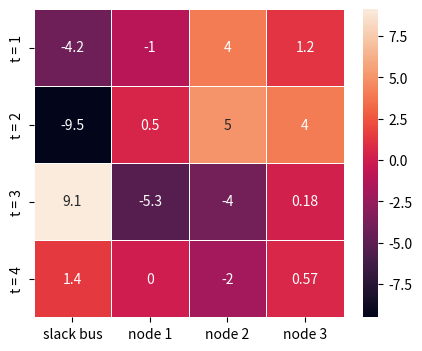
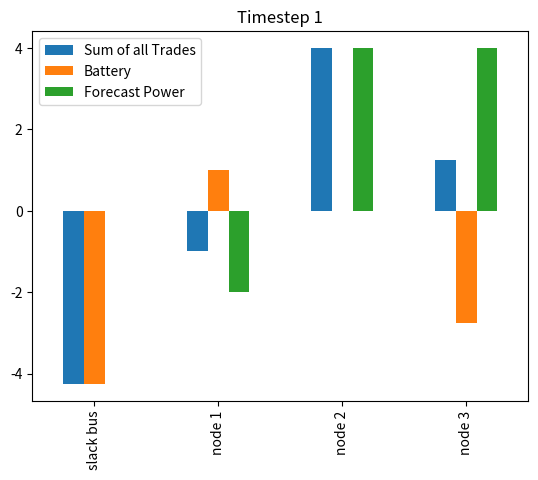
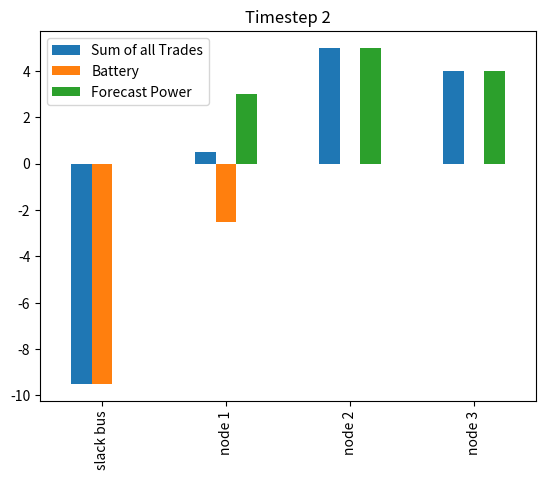
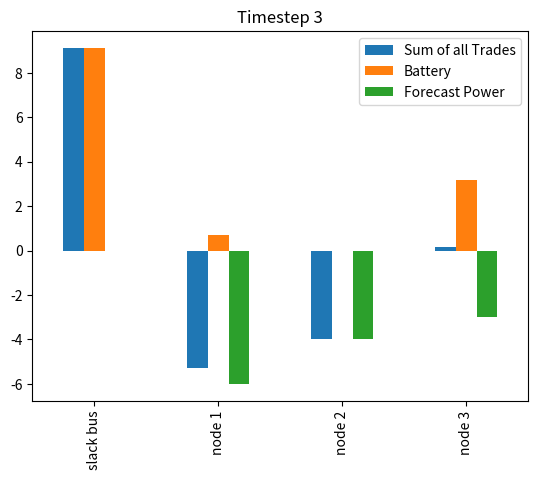
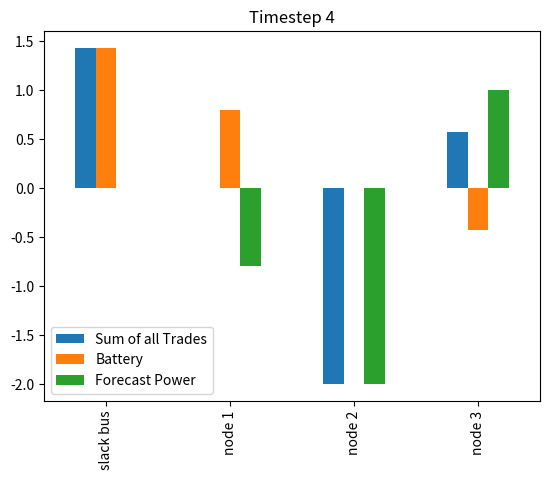

The matplotlib source for these figures, in order:
# -*- coding: utf-8 -*-
"""EC500-Project.ipynb

Automatically generated by Colab.



Original file is located at
    https://colab.research.google.com/<link-removed>
"""

# 4/10

'''
          node 0 (slack) ------- node 1 ------- node 2 ------- node 3
'''

import numpy as np
from scipy import optimize as opt
from scipy import linalg as linearalgebra

'''
Decision Variables Index: [24 energy trades]
[00 01 02 03 10 11 12 13 20 21 22 23 30 31 32 33]

00 01 02 03
10 11 12 13
20 21 22 23
30 31 32 33
'''
#labels for printing output
decision_variables = ['00','01','02', '03', '10', '11', '12', '13', '20', '21' ,'22', '23', '30', '31', '32', '33']
timesteps = ['T1','T2','T3','T4']

#Problem setup
timeblocks_no = 4
vars_per_timeblock = 16
nodecount = 4
timestep_duration = 4 #duration in hours

#injection schedule for node i at time t (i=1 t=0, i=2 t=0, i=3 t=0, i=1 t=1, i=2 t=1.....), a negative injection is load, positive is generation
#Slack bus NOT included!!!
scheduledinjection = np.array([[-2], [4], [4], [3], [5], [4], [-6], [-4], [-3], [-.8], [-2], [1]])

#we can set individual bounds for any of the decision variables
bounds = []
# ---------------------------------- General Variables





# ---------------------------------- b part 1: HARDWARE POWER CONSTRAINTS
# x is a vector of 16*4 variables
# Incidence matrix so that sum_pij * x(optimization variables) = P_b + P_i
sum_pij = np.array([[0,0,0,0,1,1,1,1,0,0,0,0,0,0,0,0],
                    [0,0,0,0,0,0,0,0,1,1,1,1,0,0,0,0],
                    [0,0,0,0,0,0,0,0,0,0,0,0,1,1,1,1]])

sum_pij_4_timesteps = linearalgebra.block_diag(sum_pij,sum_pij,sum_pij,sum_pij)

# might need to play around with these values
hardware_p_min = [-15, -15, -15, -15, -15, -15, -15, -15, -15, -15, -15, -15]
hardware_p_max = [15, 15, 15, 15, 15, 15, 15, 15, 15, 15, 15, 15]

# all the input arrays must have same number of dimensions, but the array at index 0 has 1 dimension(s) and the array at index 1 has 2 dimension(s)

constraint_19bp1_min =  {'type':'ineq','fun': lambda x: np.matmul(sum_pij_4_timesteps, x) - hardware_p_min}
constraint_19bp1_max =  {'type':'ineq','fun': lambda x: hardware_p_max - np.matmul(sum_pij_4_timesteps, x)}

# -----------------------------------b part 2: POWER TRADING CONSTRAINTS

# this is the forcasted amount that we anticipate the node will demand for t=1,2,3,4
P_nd = np.array([[1],      #t=1 node 1
                 [1],      #t=1 node 2
                 [1],
                 [1],      #t=2
                 [1],
                 [1],
                 [1],      #t=3
                 [1],
                 [1],
                 [1],      #t=4
                 [1],
                 [1]])

# sum_pij_4_timesteps = linearalgebra.block_diag(sum_pij,sum_pij,sum_pij,sum_pij)

# this is the forcasted amount that we anticipate the PV panel will be able to produce for t=1,2,3,4
P_a_Pv = np.array([[6],     #t=1 node 1
                   [6],     #t=1 node 2
                   [6],
                   [6],     #t=2
                   [6],
                   [6],
                   [6],     #t=3
                   [6], 
                   [6],
                   [6],     #t=4
                   [6],
                   [6]])

P_i_min = -1*P_nd

P_i_max = P_a_Pv - P_nd

constraint_19bp2_min =  {'type':'ineq','fun': lambda x: np.matmul(sum_pij_4_timesteps, x) - np.ndarray.flatten(P_i_min)}
constraint_19bp2_max =  {'type':'ineq','fun': lambda x: np.ndarray.flatten(P_i_max) - np.matmul(sum_pij_4_timesteps, x)}

# ---------------------------------- c: VOLTAGE CONSTRAINTS

# make R matrix and v bar
big_Wbar = np.array([[1,-1,0,0],      # 0 -> 1
                     [0,1,-1,0],      # 1 -> 2
                     [0,0,1,-1]])     # 2 -> 3

big_W = np.array([big_Wbar[0][1:],
                  big_Wbar[1][1:],
                  big_Wbar[2][1:]])

little_wbar = np.array([[big_Wbar[0][0]],
                        [big_Wbar[1][0]],
                        [big_Wbar[2][0]]])

big_W_inv = np.linalg.inv(big_W)

big_W_inv_T = np.transpose(big_W_inv)

# divide voltages by V_b
v_base = 10000  #V
# divide powers by S_b
s_base = 1000   #W
# divide impedances by Z_b
z_base = (v_base * v_base)/s_base  #kOhms

# values adopted from paper 43 referenced in Ullah and Park. Units in ohms.
F_r = np.diag([1.3509/z_base, 1.17024/z_base, 0.84111/z_base])                      
F_x = np.diag([1.32349/z_base, 1.14464/z_base, 0.82271/z_base])           

q_constant = np.array([[2],
                       [2],
                       [2]])

# v^2 = (R_matrix * sum_pij * x) + v_bar
R_matrix = np.matmul(np.matmul(big_W_inv, F_r), big_W_inv_T)                                                                   #3x3
v_bar = np.matmul(big_W_inv, -1*little_wbar) + np.matmul(np.matmul(np.matmul(big_W_inv, F_x), big_W_inv_T), q_constant)        #3x1

R_matrix_4_timesteps = linearalgebra.block_diag(R_matrix,R_matrix,R_matrix,R_matrix)                                          #12x12
v_bar_4_timesteps = np.vstack((v_bar,v_bar,v_bar,v_bar))                                                                      #12x1

# upper and lower bounds
v_max_squared = 1.05*1.05
v_min_squared = 0.95*0.95
v_max = np.array([[v_max_squared],[v_max_squared],[v_max_squared],[v_max_squared],[v_max_squared],[v_max_squared],[v_max_squared],[v_max_squared],[v_max_squared],[v_max_squared],[v_max_squared],[v_max_squared]])
v_min = np.array([[v_min_squared],[v_min_squared],[v_min_squared],[v_min_squared],[v_min_squared],[v_min_squared],[v_min_squared],[v_min_squared],[v_min_squared],[v_min_squared],[v_min_squared],[v_min_squared]])

#v_bar_4_timesteps_n = np.array([[8.94094], [13.5195], [15.16492], [8.94094], [13.5195], [15.16492], [8.94094], [13.5195], [15.16492], [8.94094], [13.5195], [15.16492]])


#                                                                    12x12                           12x64   64x1              12x1                12x1
constraint_19c_min =  {'type':'ineq','fun': lambda x: np.matmul(R_matrix_4_timesteps,np.matmul(sum_pij_4_timesteps,x)) + np.ndarray.flatten(v_bar_4_timesteps - v_min)}
constraint_19c_max =  {'type':'ineq','fun': lambda x: np.ndarray.flatten(v_max - v_bar_4_timesteps) - (np.matmul(R_matrix_4_timesteps,np.matmul(sum_pij_4_timesteps,x)))}




# ---------------------------------- f: POWER FLOW CONSTRAINTS

#Wbar matrix for 4 node system
Wbar = [[1,-1,0,0],
        [0,1,-1,0],
        [0,0,1,-1]]

#W matrix for 4 node system
W = [Wbar[0][1:],
    Wbar[1][1:],
    Wbar[2][1:]]

# linear transform to calculate f (convert energy trades to net nodal power injections at nodes 1->3)
nodal_power_transform = [[0,0,0,0,1,1,1,1,0,0,0,0,0,0,0,0],
                        [0,0,0,0,0,0,0,0,1,1,1,1,0,0,0,0],
                        [0,0,0,0,0,0,0,0,0,0,0,0,1,1,1,1]]

# block diagonalizing Wbar, W, and nodal_power_transform 4 times in order to account for 4 timesteps
nodal_power_transform_4_timesteps = linearalgebra.block_diag(nodal_power_transform,nodal_power_transform,nodal_power_transform,nodal_power_transform)
W_inv_T =np.transpose(np.linalg.inv(W))
W_inv_T_4_timesteps = linearalgebra.block_diag(W_inv_T,W_inv_T,W_inv_T,W_inv_T)

#calculate A matrix for constraint: lb <= Ax <= ub
f_matrix = np.matmul(W_inv_T_4_timesteps,nodal_power_transform_4_timesteps)

#upper/lower bounds in p.u.
fmax = np.multiply(15,[1,1,1,1,1,1,1,1,1,1,1,1])
fmin = np.multiply(15,[-1,-1,-1,-1,-1,-1,-1,-1,-1,-1,-1,-1])

#----------------------------------------------------------------Battery Constraints

# Incidence matrix so that sum_pij * x(optimization variables) = P_b + P_i
sum_pij = np.array([[0,0,0,0,1,1,1,1,0,0,0,0,0,0,0,0],
                    [0,0,0,0,0,0,0,0,1,1,1,1,0,0,0,0],
                    [0,0,0,0,0,0,0,0,0,0,0,0,1,1,1,1]])

sum_pij_4_timesteps = linearalgebra.block_diag(sum_pij,sum_pij,sum_pij,sum_pij)

#Start each battery with 50kWh, all have the same hardware settings
#Slack has no battery constraints, and no battery! These are indexed beginning at node 1
batt_initial = np.array([[6], [12], [11]])
batt_min_e = np.array([[2], [10], [4]]) #user set minimum charge state
batt_max_e = np.array([[12], [12], [22]]) #user set maximum charge state (powerwall is 13.5, user 3 has two powerwall batteries)
batt_min_p = np.array([[-7.5], [-7.5], [-7.5]]) #40A breaker 240V, at 80% capacity
batt_max_p = np.array([[7.5], [7.5], [7.5]])

batt_initial_t = np.vstack((batt_initial, batt_initial, batt_initial, batt_initial))
batt_min_e_t = np.vstack((batt_min_e, batt_min_e, batt_min_e, batt_min_e))
batt_max_e_t = np.vstack((batt_max_e, batt_max_e, batt_max_e, batt_max_e))
batt_min_p_t = np.vstack((batt_min_p, batt_min_p, batt_min_p, batt_min_p))
batt_max_p_t = np.vstack((batt_max_p, batt_max_p, batt_max_p, batt_max_p))

#produces a 12x64, that takes Pijt, and returns Pit (summing over j)
#excludes any row that sums power injected at the slack, we do not want to include P0 injection in any of the battery constraints. It is unscheduled
sumj_Pijt = np.zeros(((nodecount - 1) * timeblocks_no, vars_per_timeblock * timeblocks_no))
for i in range(timeblocks_no):
  for j in range(nodecount-1):
    for k in range(nodecount):
      sumj_Pijt[i * (nodecount-1) + j][vars_per_timeblock * i + (nodecount) * j + k + nodecount] = 1

#produces the matrix that sums all previous power injections into a battery (it is a 3x3 identity that appears in every submatrix below the diagonal in a 12x12)
#when multiplying sumPijt(x) into this matrix, it produces the energy state at the start of time interval t for battery at node i
'''
example with a 2x2 in an 8x8
0  0  0  0  0  0  0  0
0  0  0  0  0  0  0  0
1  0  0  0  0  0  0  0 
0  1  0  0  0  0  0  0
1  0  1  0  0  0  0  0
0  1  0  1  0  0  0  0
1  0  1  0  1  0  0  0
0  1  0  1  0  1  0  0
'''

#excludes any injection at the slack! This only looks at the sum of the powers at bus 1, 2, and 3
energyadded = np.zeros(((nodecount - 1) * timeblocks_no, (nodecount - 1) * timeblocks_no))
for i in range(timeblocks_no):
  for j in range(nodecount - 1):
    for k in range(nodecount - 1):
      if k < i:
        energyadded[i * (nodecount - 1) + j][k * (nodecount - 1) + j] = 1

#create a matrix that is a 3x12, which will sum the power injected to each battery.
totalbattpower = np.identity((nodecount - 1))
totalbattpower = np.hstack((totalbattpower, totalbattpower, totalbattpower, totalbattpower))

#These values are the prosumer bid pricing coefficients for prosumer i
quadratic_coefficients = [.1, .2, .3, .4]
linear_coefficients = [5, 6, 7, 8]

#(19e) constraint matrix
e_constraints_per_time = 10
e_constraint_mtx = np.zeros((e_constraints_per_time * timeblocks_no, vars_per_timeblock * timeblocks_no))

for i in range(timeblocks_no): #this loop iterates through time blocks

  #Trade Balance, power sent = power received from i to j
  e_constraint_mtx[0 + (i * e_constraints_per_time)][1 + (i * vars_per_timeblock)] = 1; # 0 -> 1
  e_constraint_mtx[0 + (i * e_constraints_per_time)][4 + (i * vars_per_timeblock)] = 1; # 1 -> 0
  e_constraint_mtx[1 + (i * e_constraints_per_time)][2 + (i * vars_per_timeblock)] = 1; # 0 -> 2
  e_constraint_mtx[1 + (i * e_constraints_per_time)][8 + (i * vars_per_timeblock)] = 1; # 2 -> 0
  e_constraint_mtx[2 + (i * e_constraints_per_time)][3 + (i * vars_per_timeblock)] = 1; # 0 -> 3
  e_constraint_mtx[2 + (i * e_constraints_per_time)][12 + (i * vars_per_timeblock)] = 1; # 3 -> 0
  e_constraint_mtx[3 + (i * e_constraints_per_time)][6 + (i * vars_per_timeblock)] = 1; # 1 -> 2
  e_constraint_mtx[3 + (i * e_constraints_per_time)][9 + (i * vars_per_timeblock)] = 1; # 2 -> 1
  e_constraint_mtx[4 + (i * e_constraints_per_time)][7 + (i * vars_per_timeblock)] = 1; # 1 -> 3
  e_constraint_mtx[4 + (i * e_constraints_per_time)][13 + (i * vars_per_timeblock)] = 1; # 3 -> 1
  e_constraint_mtx[5 + (i * e_constraints_per_time)][11 + (i * vars_per_timeblock)] = 1; # 2 -> 3
  e_constraint_mtx[5 + (i * e_constraints_per_time)][14 + (i * vars_per_timeblock)] = 1; # 3 -> 2

  #Self-trades
  e_constraint_mtx[6 + (i * e_constraints_per_time)][0 + (i * vars_per_timeblock)] = 1; # 0 -> 0
  e_constraint_mtx[7 + (i * e_constraints_per_time)][5 + (i * vars_per_timeblock)] = 1; # 1 -> 1
  e_constraint_mtx[8 + (i * e_constraints_per_time)][10 + (i * vars_per_timeblock)] = 1; # 2 -> 2
  e_constraint_mtx[9 + (i * e_constraints_per_time)][15 + (i * vars_per_timeblock)] = 1; # 3 -> 3




# ---------------------------------- CONSTRAINTS
constraint = (
              # (19bp1) constraints: Harware Power Constraints
              constraint_19bp1_min,
              constraint_19bp1_max,

              # (19bp2) constraints: Max Injection Constraint
              #constraint_19bp2_min,
              #constraint_19bp2_max,
    
              # (19c) constraints: Voltage Constraints
              constraint_19c_min,
              constraint_19c_max,

      #Something about 19D needs to be reworked, these constraints cause it to fail
              # (19d) constraints
              {'type':'ineq','fun': lambda x: fmax - np.matmul(f_matrix,x)},
              {'type':'ineq','fun': lambda x: np.multiply(-1,fmin) + np.matmul(f_matrix,x)},

              # (19e) constraints
              {'type':'eq','fun': lambda x: np.matmul(e_constraint_mtx, x)},  #do all at once, timesteps now included

              #Battery Constraints
              #Power Min
              {'type':'ineq','fun': lambda x: np.matmul(sumj_Pijt, x) - np.ndarray.flatten(scheduledinjection + batt_min_p_t)},
              #Power Max
              {'type':'ineq','fun': lambda x: np.ndarray.flatten(scheduledinjection + batt_max_p_t) - np.matmul(sumj_Pijt, x)},
              #Charge State Min
              {'type':'ineq','fun': lambda x: np.ndarray.flatten(batt_initial_t - batt_min_e_t) - (np.matmul(energyadded, np.matmul(sumj_Pijt, x) - np.ndarray.flatten(scheduledinjection)) * timestep_duration)},
              #Charge State Max
              {'type':'ineq','fun': lambda x: np.ndarray.flatten(batt_max_e_t - batt_initial_t) + (np.matmul(energyadded, np.matmul(sumj_Pijt, x) - np.ndarray.flatten(scheduledinjection)) * timestep_duration)},
              #Final Charge State, return to where it started
              {'type':'eq','fun': lambda x: np.matmul(totalbattpower, (np.matmul(sumj_Pijt, x) - np.ndarray.flatten(scheduledinjection)))},
              )


# -------------------------------------------- Cost Function 1 ---------------------------------------------------

'''
#cost function formulation: this can be quadratic or linear
consumer charge is form ax^2 + bx where a and b are coefficients chosen by the consumer
To get in the cost function form we will see (x)T*A*x + bx where A a matrix form:

[a1 0   0   0   0   0]
[0  a1  0   0   0   0]
[0  0   a1  0   0   0]
[0  0   0   a2  0   0]
[0  0   0   0   a2  0]
[0  0   0   0   0  a2]

and b is a vector [b1 b1 b1 b2 b2 b2]

corresponding to the indices of i. That is, all entries in a and b will be ai and bi for pi
'''

'''   ------------------unused for now---------------------------
def cost_function(x, quad_coefficients, lin_coefficients):

  Q = np.zeros((vars_per_timeblock * timeblocks_no, vars_per_timeblock * timeblocks_no))
  C = np.zeros((vars_per_timeblock * timeblocks_no))
  for t in range(timeblocks_no):
    for i in range(nodecount):
      for j in range(nodecount):
        indexval = t * (nodecount ** 2) + i * nodecount + j
        Q[indexval][indexval] = quad_coefficients[i]
        C[indexval] = lin_coefficients[i]

  #Original general return proposed in the paper. We modify
  ##return np.matmul(np.transpose(x),np.matmul(Q,x)) + np.matmul(C,x)
    return np.matmul(np.ones(64), np.maximum(np.zeros(64), x)) #doesn't use the quadratic terms, this is a work in progress
'''

# -------------------------------------------- END Cost Function 1 ---------------------------------------------------


#set initial guess for every prosumer to get all their power from the grid
initial_guess = np.tile(np.zeros(vars_per_timeblock),timeblocks_no)
for i in range(timeblocks_no):
  for j in range(nodecount-1):
    initial_guess[(j + 1)+(i*vars_per_timeblock)] = scheduledinjection[j + (i * (nodecount - 1))][0] * -1
    initial_guess[((j+1) * nodecount)+(i*vars_per_timeblock)] = scheduledinjection[j+ (i * (nodecount - 1))][0]


#-------------unused block, used dispay minimum cost without batteries for debugging-------------------
pertime_extra = np.matmul(linearalgebra.block_diag(np.ones(3),np.ones(3), np.ones(3), np.ones(3)), scheduledinjection)
slackcost = np.matmul(np.ones(4), np.abs(pertime_extra))
nodalcost = np.matmul(np.ones(12), np.abs(scheduledinjection))
print("No Middlemen, Optimal cost should achieve: ", (slackcost + nodalcost)/2)


# ----------------------------------------------------- Cost Function V2 (Kelsey)
# Kelsey's Version of Cost Function (Incentivizes sending some predetermined amount to slack bus)

# Set negative target injection that slack bus would like to achieve (the target power that slack wants to receive)
P_0_target = np.array([[3],
                       [3], 
                       [3], 
                       [3]])

timepoint_weights = np.array([[.8], [.1], [.2], [.8]])


#----------------------------------------------------- COST FUNCTION -----------------------------------------------
# actual cost function
def cost_function(x, P_0_target, timepoint_weights):

  #Kelsey's P0 Target Injection
  # setting up structure/variables for cost function
  sum_Pi0 = np.array([0, 0, 0, 0, 1, 0, 0, 0, 1, 0, 0, 0, 1, 0, 0, 0])
  sum_Pi0t = linearalgebra.block_diag(sum_Pi0, sum_Pi0, sum_Pi0, sum_Pi0)

  weights_diag = np.diag(np.ndarray.flatten(timepoint_weights))

  P0_weighted_targetdiff = np.matmul(weights_diag, np.matmul(sum_Pi0t, x) - np.ndarray.flatten(P_0_target))
  P0_target_penalty = (np.matmul(np.transpose(P0_weighted_targetdiff), P0_weighted_targetdiff))


  #Ryan's middleman restriction
  #Sums all the outgoing (positive) trades. This is convex because max is convex. If there is a middleman trade, the outgoing trade from origin to destination is duplicated as a middleman outgoing
  #squared to make the function differentiable at every point, easier for the optimizer
  middleman_penalty = (np.matmul(np.ones(64), np.maximum(np.zeros(64), x))) ** 2
  return middleman_penalty + P0_target_penalty 

#---------------------------------------------------------Initial Guess
#set initial guess for every prosumer to get all their power from the grid
initial_guess = np.tile(np.zeros(vars_per_timeblock),timeblocks_no)
for i in range(timeblocks_no):
  for j in range(nodecount-1):
    initial_guess[(j + 1)+(i*vars_per_timeblock)] = scheduledinjection[j + (i * (nodecount - 1))][0] * -1
    initial_guess[((j+1) * nodecount)+(i*vars_per_timeblock)] = scheduledinjection[j+ (i * (nodecount - 1))][0]

print("Initial Guess: ", initial_guess)
print(" ")

#----------------------------------------------------------Optimization Problem Results

# return results of optimization problem
results = opt.minimize(fun=cost_function,args=(P_0_target, timepoint_weights),x0=initial_guess,constraints=constraint, options={"maxiter": 100, "ftol": 1e-5, "disp":True}) #can add method="method"

#Status:
  #0 = optimal solution found
  #1 = iteration limit reached
  #2 = infeasible
  #3 = unbounded
  #6 = ill-conditioned matrix
  #8 = did not converge in iteration limit
  #9 = failed, can't make further progress
print("Optimization Status: ", results.status)
print(" ")

#round all values to a specific decimal precision
decimal_precision = 2
for i in range(64):
  # Values that will display as -0.0 are rounded to zero
  if results.x[i] <= 0 and results.x[i] >= -1*(0.1**(decimal_precision)):
    results.x[i] = 0
  results.x[i] = round(results.x[i],decimal_precision)

# printing the output
for i in range(64):
  print(timesteps[i // 16],'--', decision_variables[i % 16],':  ', results.x[i], 'per unit')



#unsure what this is, but had to move it down below the solver
transform =           [[0,0,0,0,1,1,1,1,0,0,0,0,0,0,0,0],
                        [0,0,0,0,0,0,0,0,1,1,1,1,0,0,0,0],
                        [0,0,0,0,0,0,0,0,0,0,0,0,1,1,1,1]]

fourTransform = linearalgebra.block_diag(transform,transform,transform,transform)

print(np.matmul(fourTransform,np.round(results.x,4))-np.transpose(scheduledinjection.flatten()))

# ----------------------------------------------------- Recovering P_injected_battery = Sum_P_ij - P_scheduled_inj

# This block of code sums all trades from a particular node to all other nodes at timestep t into an array structure like below.
# ts = 0, from node 0 | ts = 1, from node 1 | ts = 1, from node 2 | ts = 1, from node 3 | 
# ts = 1, from node 0 | ts = 2, from node 1 | ts = 2, from node 2 | ts = 2, from node 3 | 
# ts = 2, from node 0 | ts = 3, from node 1 | ts = 3, from node 2 | ts = 3, from node 3 |
# ts = 3, from node 0 | ts = 4, from node 1 | ts = 4, from node 2 | ts = 4, from node 3 | 

idx = 0

# sum_pij_array is a 4x4 array which stores the sum_pij
sum_pij_array = np.zeros((4,4))
for timestep_duration in range(0, 4):
    #print("timestep:", timestep)
    for n in range(0,4):
        #print("node:", n)
        for trade in range(0,4):
            #print("trade:", trade)
            # sum each trade into the array[timestep][node]
            #print("adding ", np.round(results.x[idx],2))
            sum_pij_array[timestep_duration,n] = sum_pij_array[timestep_duration,n] + np.round(results.x[idx], 2)
            
            #print("_______________________")
            #print("|", sum_pij_array[0,0],"|",sum_pij_array[0,1],"|",sum_pij_array[0,2],"|",sum_pij_array[0,3],"|")
            #print("|", sum_pij_array[1,0],"|",sum_pij_array[1,1],"|",sum_pij_array[1,2],"|",sum_pij_array[1,3],"|")
            #print("|", sum_pij_array[2,0],"|",sum_pij_array[2,1],"|",sum_pij_array[2,2],"|",sum_pij_array[2,3],"|")
            #print("|", sum_pij_array[3,0],"|",sum_pij_array[3,1],"|",sum_pij_array[3,2],"|",sum_pij_array[3,3],"|")
            #print("_______________________")

            idx = idx + 1


#----------------------------------------------------------------------------Results
# display constraint P_i_t_max or P_i_t_min.
print("constraints constraint_19bp2_min, constraint_19bp2_max are off")
#print(P_i_min)
print(" ")
#print(P_i_max)
print(" ")

# display amount requested by slack bus 
print("slack bus is requesting")
print(P_0_target)
print(" ")

# negative number means consumed, positive number means injected
print("sum_pij (horizontal axis is node, vertical axis is timestep) Negative number means consumed, positive means injected")
print(sum_pij_array)
print(" ")

#injection schedule for node i at time t (i=1 t=0, i=2 t=0, i=3 t=0, i=1 t=1, i=2 t=1.....), a negative injection is load, positive is generation. Slack bus NOT included!!!
#put the provided scheduleinjection vector into an array of the same shape of "sum_pij_array" (which holds sum of Pij) 
p_ij_initial  = np.concatenate((np.zeros((4,1)), np.reshape(scheduledinjection, (4,3))), axis = 1)
print("scheduledinjection variable is at time t")
print(p_ij_initial)
print(" ")

# let b_p be sum_pij_array - p_ij_initial 
b_p = sum_pij_array - p_ij_initial
print("b_p = sum_pij_array - p_ij_initial  (negative means additional pwr added to battery)")
print(b_p)
print(" ")

# Print picture
# Example code copied from below and modified to fit our use case
# https://seaborn.pydata.org/examples/spreadsheet_heatmap.html
import matplotlib.pyplot as plt
import seaborn as sns
import pandas as pd
df2 = pd.DataFrame(sum_pij_array,
                   columns=['slack bus', 'node 1', 'node 2', 'node 3'],
                   index=['t = 1', 't = 2', 't = 3', 't = 4'])

# Draw a heatmap with the numeric values in each cell
f, ax = plt.subplots(figsize=(5, 4))
sns.heatmap(df2, annot=True, linewidths=.5, ax=ax)

# modeled directly after example from:
# https://pandas.pydata.org/docs/reference/api/pandas.DataFrame.plot.bar.html
import pandas as pd
index = ['slack bus', 'node 1', 'node 2', 'node 3']

#Timestep 1 (index 0)
p_ij_initial1 = p_ij_initial[0,:]
p_b_result1 = b_p[0,:]
sum_pij_result1 = sum_pij_array[0,:]
df1 = pd.DataFrame({'Sum of all Trades': sum_pij_result1, 'Battery': p_b_result1, 'Forecast Power': p_ij_initial1}, index=index)
ax1 = df1.plot.bar(title="Timestep 1")

#Timestep 2 (index 1)
p_ij_initial2 = p_ij_initial[1,:]
p_b_result2 = b_p[1,:]
sum_pij_result2 = sum_pij_array[1,:]
df2 = pd.DataFrame({'Sum of all Trades': sum_pij_result2, 'Battery': p_b_result2, 'Forecast Power': p_ij_initial2}, index=index)
ax2 = df2.plot.bar(title="Timestep 2")

#Timestep 3 (index 2)
p_ij_initial3 = p_ij_initial[2,:]
p_b_result3 = b_p[2,:]
sum_pij_result3 = sum_pij_array[2,:]
df3 = pd.DataFrame({'Sum of all Trades': sum_pij_result3, 'Battery': p_b_result3, 'Forecast Power': p_ij_initial3}, index=index)
ax3 = df3.plot.bar(title="Timestep 3")

#Timestep 4 (index 3)
p_ij_initial4 = p_ij_initial[3,:]
p_b_result4 = b_p[3,:]
sum_pij_result4 = sum_pij_array[3,:]
df4 = pd.DataFrame({'Sum of all Trades': sum_pij_result4, 'Battery': p_b_result4, 'Forecast Power': p_ij_initial4}, index=index)
ax4 = df4.plot.bar(title="Timestep 4")
